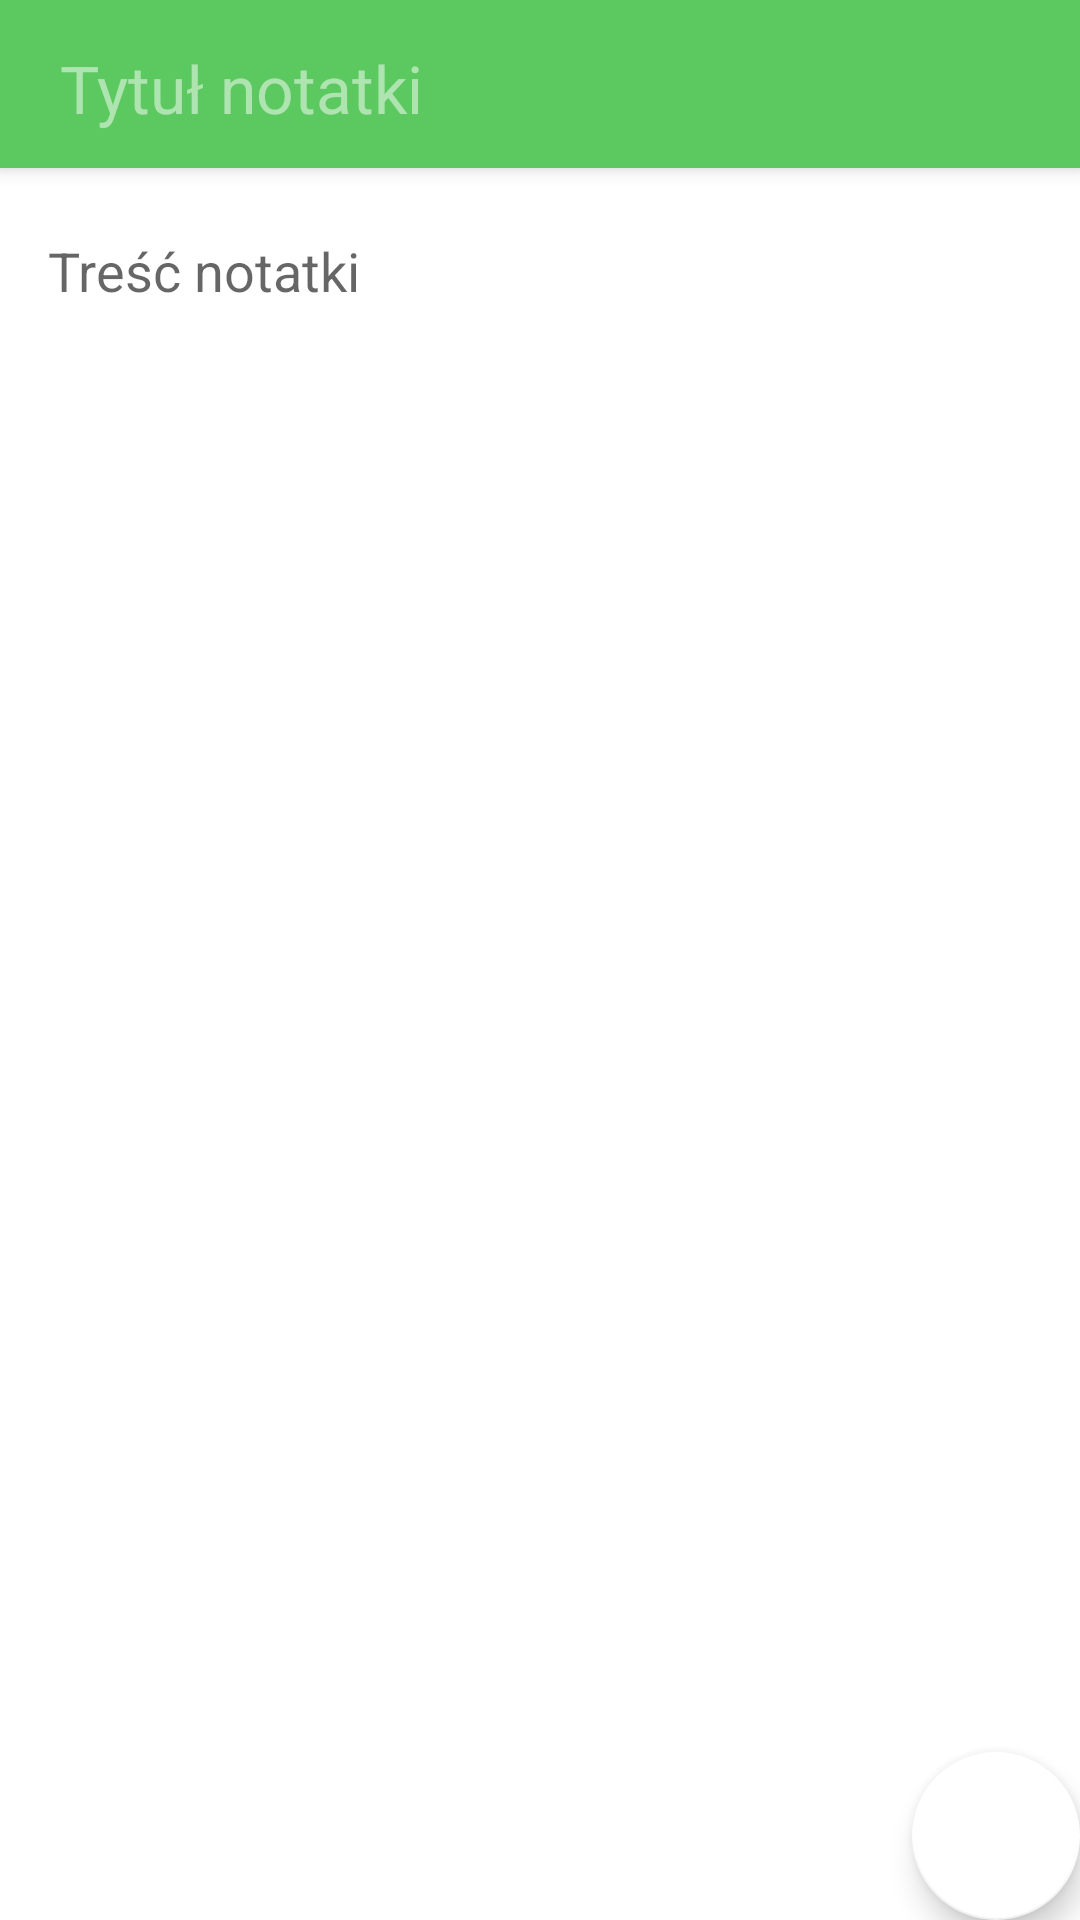

Write the Android layout XML for this screen, with the resource values it uses.
<!-- AndroidManifest.xml: application theme Theme.NoteShark -->
<!-- res/layout/activity_add_note.xml -->
<?xml version="1.0" encoding="utf-8"?>
<androidx.coordinatorlayout.widget.CoordinatorLayout xmlns:android="http://schemas.android.com/apk/res/android"
    xmlns:app="http://schemas.android.com/apk/res-auto"
    xmlns:tools="http://schemas.android.com/tools"
    android:layout_width="match_parent"
    android:layout_height="match_parent"
    tools:context=".Notes.AddNote">

    <com.google.android.material.appbar.AppBarLayout
        android:id="@+id/appBarLayout"
        android:layout_width="match_parent"
        android:layout_height="wrap_content"
        android:theme="@style/Theme.NoteShark.AppBarOverlay">

        <androidx.appcompat.widget.Toolbar
            android:id="@+id/toolbar"
            android:layout_width="match_parent"
            android:layout_height="?attr/actionBarSize"
            android:background="@color/Accent"
            app:popupTheme="@style/Theme.NoteShark.PopupOverlay"
            app:subtitleTextColor="#FFFFFF">

            <EditText
                android:id="@+id/addNoteTitle"
                android:layout_width="match_parent"
                android:layout_height="wrap_content"
                android:ems="10"
                android:hint="Tytuł notatki"
                android:inputType="textPersonName"
                android:backgroundTint="@android:color/transparent"
                android:textSize="22sp" />

        </androidx.appcompat.widget.Toolbar>



    </com.google.android.material.appbar.AppBarLayout>

    <include layout="@layout/content_add_note" />

    <com.google.android.material.floatingactionbutton.FloatingActionButton
        android:id="@+id/fab"
        android:layout_width="205dp"
        android:layout_height="wrap_content"
        android:layout_gravity="bottom|end"
        android:layout_margin="@dimen/fab_margin"
        android:adjustViewBounds="false"
        android:background="#FFFFFF"
        android:backgroundTint="@color/white"
        android:backgroundTintMode="add"
        app:backgroundTint="@color/white"
        app:maxImageSize="30dp"
        app:rippleColor="#FFFFFF"
        app:srcCompat="@drawable/zapisz_vector" />

</androidx.coordinatorlayout.widget.CoordinatorLayout>
<!-- res/layout/content_add_note.xml (included above) -->
<?xml version="1.0" encoding="utf-8"?>
<androidx.constraintlayout.widget.ConstraintLayout xmlns:android="http://schemas.android.com/apk/res/android"
    xmlns:app="http://schemas.android.com/apk/res-auto"
    xmlns:tools="http://schemas.android.com/tools"
    android:layout_width="match_parent"
    android:layout_height="match_parent"
    app:layout_behavior="@string/appbar_scrolling_view_behavior">

    <EditText
        android:id="@+id/addNoteContent"
        android:layout_width="0dp"
        android:layout_height="0dp"
        android:layout_marginStart="12dp"
        android:layout_marginTop="12dp"
        android:layout_marginEnd="12dp"
        android:layout_marginBottom="12dp"
        android:backgroundTint="@android:color/transparent"
        android:ems="10"
        android:gravity="start|top"
        android:hint="Treść notatki"
        android:inputType="textMultiLine"
        android:textColor="#000000"
        android:textSize="18sp"
        app:layout_constraintBottom_toBottomOf="parent"
        app:layout_constraintEnd_toEndOf="parent"
        app:layout_constraintStart_toStartOf="parent"
        app:layout_constraintTop_toTopOf="parent" />

    <ProgressBar
        android:id="@+id/progressBar"
        style="?android:attr/progressBarStyle"
        android:layout_width="wrap_content"
        android:layout_height="wrap_content"
        android:visibility="invisible"
        app:layout_constraintBottom_toBottomOf="@+id/addNoteContent"
        app:layout_constraintEnd_toEndOf="@+id/addNoteContent"
        app:layout_constraintStart_toStartOf="@+id/addNoteContent"
        app:layout_constraintTop_toTopOf="parent" />

</androidx.constraintlayout.widget.ConstraintLayout>
<!-- resources referenced by this layout -->
<resources>
  <color name="Accent">#5CC860</color>
  <color name="white">#FFFFFFFF</color>
  <style name="Theme.NoteShark.AppBarOverlay" parent="ThemeOverlay.AppCompat.Dark.ActionBar" />
  <style name="Theme.NoteShark.PopupOverlay" parent="ThemeOverlay.AppCompat.Light" />
  <style name="Theme.NoteShark" parent="Theme.MaterialComponents.Light.NoActionBar">
          
          <item name="colorPrimary">@color/Primary</item>
          <item name="colorPrimaryVariant">@color/PrimaryDark</item>
          <item name="colorOnPrimary">@color/Primary</item>
          
          <item name="colorSecondary">@color/Accent</item>
          <item name="colorSecondaryVariant">@color/AccentVariant</item>
          <item name="colorOnSecondary">@color/Accent</item>
          
          <item name="android:statusBarColor" tools:targetApi="l">?attr/colorPrimaryVariant</item>
          
  
      </style>
  <color name="Primary">#F4EBF6</color>
  <color name="PrimaryDark">#F2DEF6</color>
  <color name="AccentVariant">#83B884</color>
</resources>
